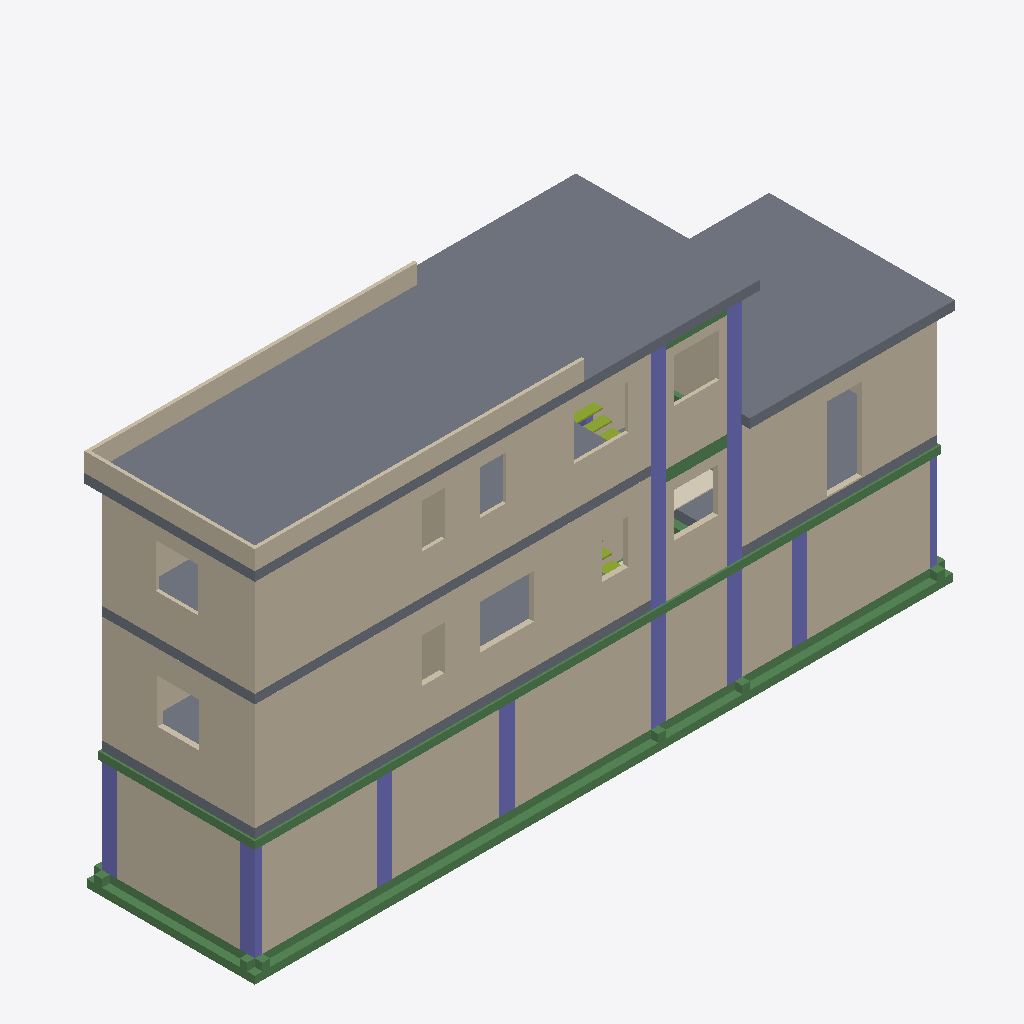
Isometric view of an IFC building model (IFC-SPF (STEP), schema IFC4, length unit metre), seen from the south-west, elements coloured by IFC class: 25 walls (beige), 13 columns (violet), 8 beams (green), 5 slabs (grey), 5 members (olive), 1 covering (cream).
Extent 18.3 m × 4.9 m × 9.9 m (x, y, z). Storeys (4): Basement at -1.90 m; GF at 1.48 m; FF at 4.49 m; RF at 7.44 m. Elements (133): 40 IfcMember, 40 IfcWall, 24 IfcColumn, 17 IfcBeam, 7 IfcCovering, 5 IfcSlab.

HEADER;
FILE_DESCRIPTION(('ViewDefinition[DesignTransferView]'),'2;1');
FILE_NAME('My House model.ifc','2024-01-28T07:49:13+00:00',(''),(''),'IfcOpenShell v0.7.0-6c9e130ca','BlenderBIM [number]-b6663e9','');
FILE_SCHEMA(('IFC4'));
ENDSEC;
DATA;
#1=IFCPROJECT('0Jyl0vEhTBowvtg1PRK$ER',$,'My Project',$,$,$,$,(#14,#26),#9);
#56442=IFCPROJECT('3t6CrS5f57URaRoi7FAmm5',$,'My Project',$,$,$,$,(#14,#26),#9);
#30=IFCSITE('1XemZ6TinBJfqdGtvUVWz9',$,'My Site',$,$,#53,$,$,$,$,$,$,$,$);
#36=IFCBUILDING('1a1wEpyY58Yv$2k$GqofYf',$,'My Building',$,$,#4244,$,$,$,$,$,$);
#42=IFCBUILDINGSTOREY('2vk$wAn9H39uA3vpJfuAUj',$,'GF',$,$,#16751,$,$,$,$);
#2802=IFCBUILDINGSTOREY('3_iXTP_ILF9hYJ7EeLwhHx',$,'Basement',$,$,#4614,$,$,$,$);
#3324=IFCBUILDINGSTOREY('26ix1ekEHDGu9_VhFxSpj2',$,'FF',$,$,#18096,$,$,$,$);
#4920=IFCBUILDINGSTOREY('0KLY943UfAQBV9YV$Gg3ll',$,'RF',$,$,#4935,$,$,$,$);
#60393=IFCSLAB('0vLYqe5_r2NvjOLihfB_eR',$,'1F',$,$,#60424,#60404,$,$);
#58958=IFCWALL('1oNEvM5a15pfxp5uDq5E2A',$,'Wall',$,$,#60778,#58964,$,$);
#60018=IFCWALL('3J4O4dbNn418Wq4oxJpKQ9',$,'Wall',$,$,#60328,#60089,$,$);
#60638=IFCSLAB('2sJMbjxXDDW9qK55hSshh1',$,'Slab',$,$,#60645,#60652,$,$);
#1815=IFCBEAM('3Edx8Vexz1nOUJSqUyjDeF',$,'footing',$,$,#58123,#1826,$,$);
#58801=IFCWALL('1lm$7h4ZL0lBe0Kbd2faQY',$,'Wall',$,$,#60929,#58812,$,$);
#59447=IFCWALL('3_ny3XjqP2Gv237CLdLjo4',$,'Wall',$,$,#60856,#59458,$,$);
#5704=IFCWALL('2SiGWAaVjFagnEqfiD0UhP',$,'Wall.002',$,$,#6612,#5726,$,.SOLIDWALL.);
#60191=IFCWALL('0No$D$hVv5nROKmChMYY5O',$,'Wall',$,$,#60576,#60222,$,$);
#5887=IFCWALL('0JRCyXSgj1LeWkBnJG4RdB',$,'Wall.005',$,$,#6627,#5909,$,.SOLIDWALL.);
#6543=IFCWALL('25vCj48Qv4DRO$jEycBQWm',$,'Wall',$,$,#6682,#6565,$,.SOLIDWALL.);
#5565=IFCWALL('0$SrHqX3H1Lv3AeeqFa2EZ',$,'Wall.015',$,$,#6602,#5573,$,.SOLIDWALL.);
#5623=IFCWALL('3er8J3QfjABhrBt5h1s6oO',$,'Wall.001',$,$,#6607,#5634,$,.SOLIDWALL.);
#58654=IFCSLAB('0gpDvGtrfAih0ZMYcyxbLJ',$,'GF',$,$,#60986,#58669,$,$);
#60364=IFCSLAB('3Lz71z5XPEkeAzgc4Aya$c',$,'1F',$,$,#60392,#60375,$,$);
#62061=IFCWALL('0JuFyZUUT5jwz2dHymOCkV',$,'Wall',$,$,#62103,#62067,$,$);
#62104=IFCWALL('1xARPhCsTBteK87qe8Vkp5',$,'Wall',$,$,#62183,#62115,$,$);
#1602=IFCBEAM('06BrAO5Vr8P9KQuPBKAfx_',$,'TieBeam',$,$,#16771,#1613,$,$);
#5759=IFCWALL('2KOj4djw50NRzGzIsf9PRW',$,'Wall.003',$,$,#6617,#5781,$,.SOLIDWALL.);
#58681=IFCSLAB('30D4FVr7HEvubfTuRVJjFN',$,'Slab',$,$,#60991,#58695,$,$);
#60659=IFCWALL('3wCbaxl21DUgzSBYr412k2',$,'Wall',$,$,#60996,#60665,$,$);
#5832=IFCWALL('3RnehC741AXwAGPo78QRAx',$,'Wall.004',$,$,#6622,#5854,$,.SOLIDWALL.);
#60997=IFCWALL('1fZPylJPjFVudtMVzGehwz',$,'Wall',$,$,#61026,#61003,$,$);
#62197=IFCWALL('26OUTFdEr3pPr5$rorl7Ww',$,'Wall',$,$,#62239,#62203,$,$);
#370=IFCCOLUMN('0jFvuFGH5EeOO6a6I9OoW1',$,'Col200x400',$,$,#5016,#381,$,$);
#2968=IFCCOLUMN('2mf_6eqFPEovzGxC77tTpk',$,'RcColumn.008',$,$,#16811,#2979,$,$);
#2935=IFCCOLUMN('1rB$ter5L8bv1_MYPr_0oW',$,'RcColumn.005',$,$,#16796,#2946,$,$);
#61105=IFCWALL('1_JfTrH2bESPVqAr1ECCCy',$,'Wall',$,$,#61201,#61111,$,$);
#4767=IFCCOLUMN('3g73t2lsP1qB_NiBV_C6Ev',$,'RcColumn.011',$,$,#18131,#4778,$,$);
#4739=IFCCOLUMN('3kcxFEDHP6mA_$k8rOZLc8',$,'RcColumn.010',$,$,#18126,#4750,$,$);
#567=IFCCOLUMN('0rMjkVo_zAfeQ6TuUJrQSL',$,'Col200x400',$,$,#5031,#578,$,$);
#539=IFCCOLUMN('0Dfi3EF9XCg8oZnbNbrZqn',$,'Col200x400',$,$,#5026,#550,$,$);
#762=IFCCOLUMN('3axxtE8Qr2Vhd_CKupkYzx',$,'Col200x400',$,$,#5036,#773,$,$);
#516=IFCCOLUMN('2B6sDq8o55BOOz037nqqEo',$,'Col200x400',$,$,#5011,#527,$,$);
#1078=IFCCOLUMN('2QpcmY4wPDvgiUOrfr9p7v',$,'Column',$,$,#4674,#1089,$,$);
#1331=IFCCOLUMN('3LraEMNNnEghzd6Iid3UbY',$,'Column',$,$,#4679,#1343,$,$);
#1625=IFCBEAM('0CqRI8myr0Bv613Ik49reO',$,'TieBeam.005',$,$,#16776,#1636,$,$);
#59158=IFCWALL('15oFJBQbz7JAqVdcTDTTz6',$,'Wall',$,$,#60804,#59164,$,$);
#58726=IFCWALL('3cPf2M5HH63euw1iox2DsG',$,'Wall',$,$,#60981,#58733,$,$);
#60577=IFCWALL('1V8E78I594aP$$XNrJZ_AF',$,'Wall.partititon',$,$,#60637,#60608,$,$);
#60109=IFCWALL('2yzgJTh$r18f34BedShIk3',$,'Wall',$,$,#60343,#60140,$,$);
#41871=IFCCOVERING('1XiASA3zPBGvVh_PIwFj5q',$,'landingfloor',$,$,#41894,#41882,$,$);
#3133=IFCBEAM('0O1mxK6qH24Ah9Odsl9mw9',$,'RcBeam.004',$,$,#58432,#3144,$,$);
#59769=IFCWALL('1436U3uMvFwA1wj9iRFeL$',$,'partition',$,$,#59924,#59776,$,$);
#671=IFCCOLUMN('25hKiSrtnANhCp25xvGgcn',$,'Col200x400',$,$,#5051,#682,$,$);
#6057=IFCWALL('0pQJ7$SpjF8eBb2GxAI7xd',$,'Wall.008',$,$,#6642,#6079,$,.SOLIDWALL.);
#4874=IFCBEAM('2QdVmTBE5E0fmKODOd1qmw',$,'RcBeam.009',$,$,#58567,#4885,$,$);
#41255=IFCMEMBER('2uhnfWkUnFUem_eLLNjnKA',$,'Member',$,$,#41467,#41266,$,$);
#41283=IFCMEMBER('2DK8xJqEb4o8sFhlS4sBSH',$,'Member',$,$,#41472,#41294,$,$);
#42195=IFCMEMBER('2qyu2pM$18Gx8RdQByTkff',$,'Member',$,$,#42450,#42206,$,$);
#41311=IFCMEMBER('2m6JhyTUr0YfsldSDReceX',$,'Member',$,$,#41477,#41322,$,$);
#2369=IFCBEAM('36ZBV3H2TFYfIhEVJ$rfVK',$,'RcBeam',$,$,#58312,#2380,$,$);
#1469=IFCBEAM('29Fr3GwZ51M9IVGxjt7PKd',$,'TieBeam.001',$,$,#16756,#1481,$,$);
#41942=IFCMEMBER('05jjHeM5H5Pe1f$kITRgg_',$,'Member',$,$,#42395,#41953,$,$);
#2902=IFCCOLUMN('0b8bWY_mPAwP4Gqmp$1bPh',$,'RcColumn.006',$,$,#16801,#2913,$,$);
#3029=IFCBEAM('1P0ib2iHL04PlfdRqLS90x',$,'RcBeam.003',$,$,#58517,#3040,$,$);
#58857=IFCWALL('0M9Aa3B2X9uglOH4jv0wgW',$,'Wall',$,$,#60955,#58863,$,$);
ENDSEC;